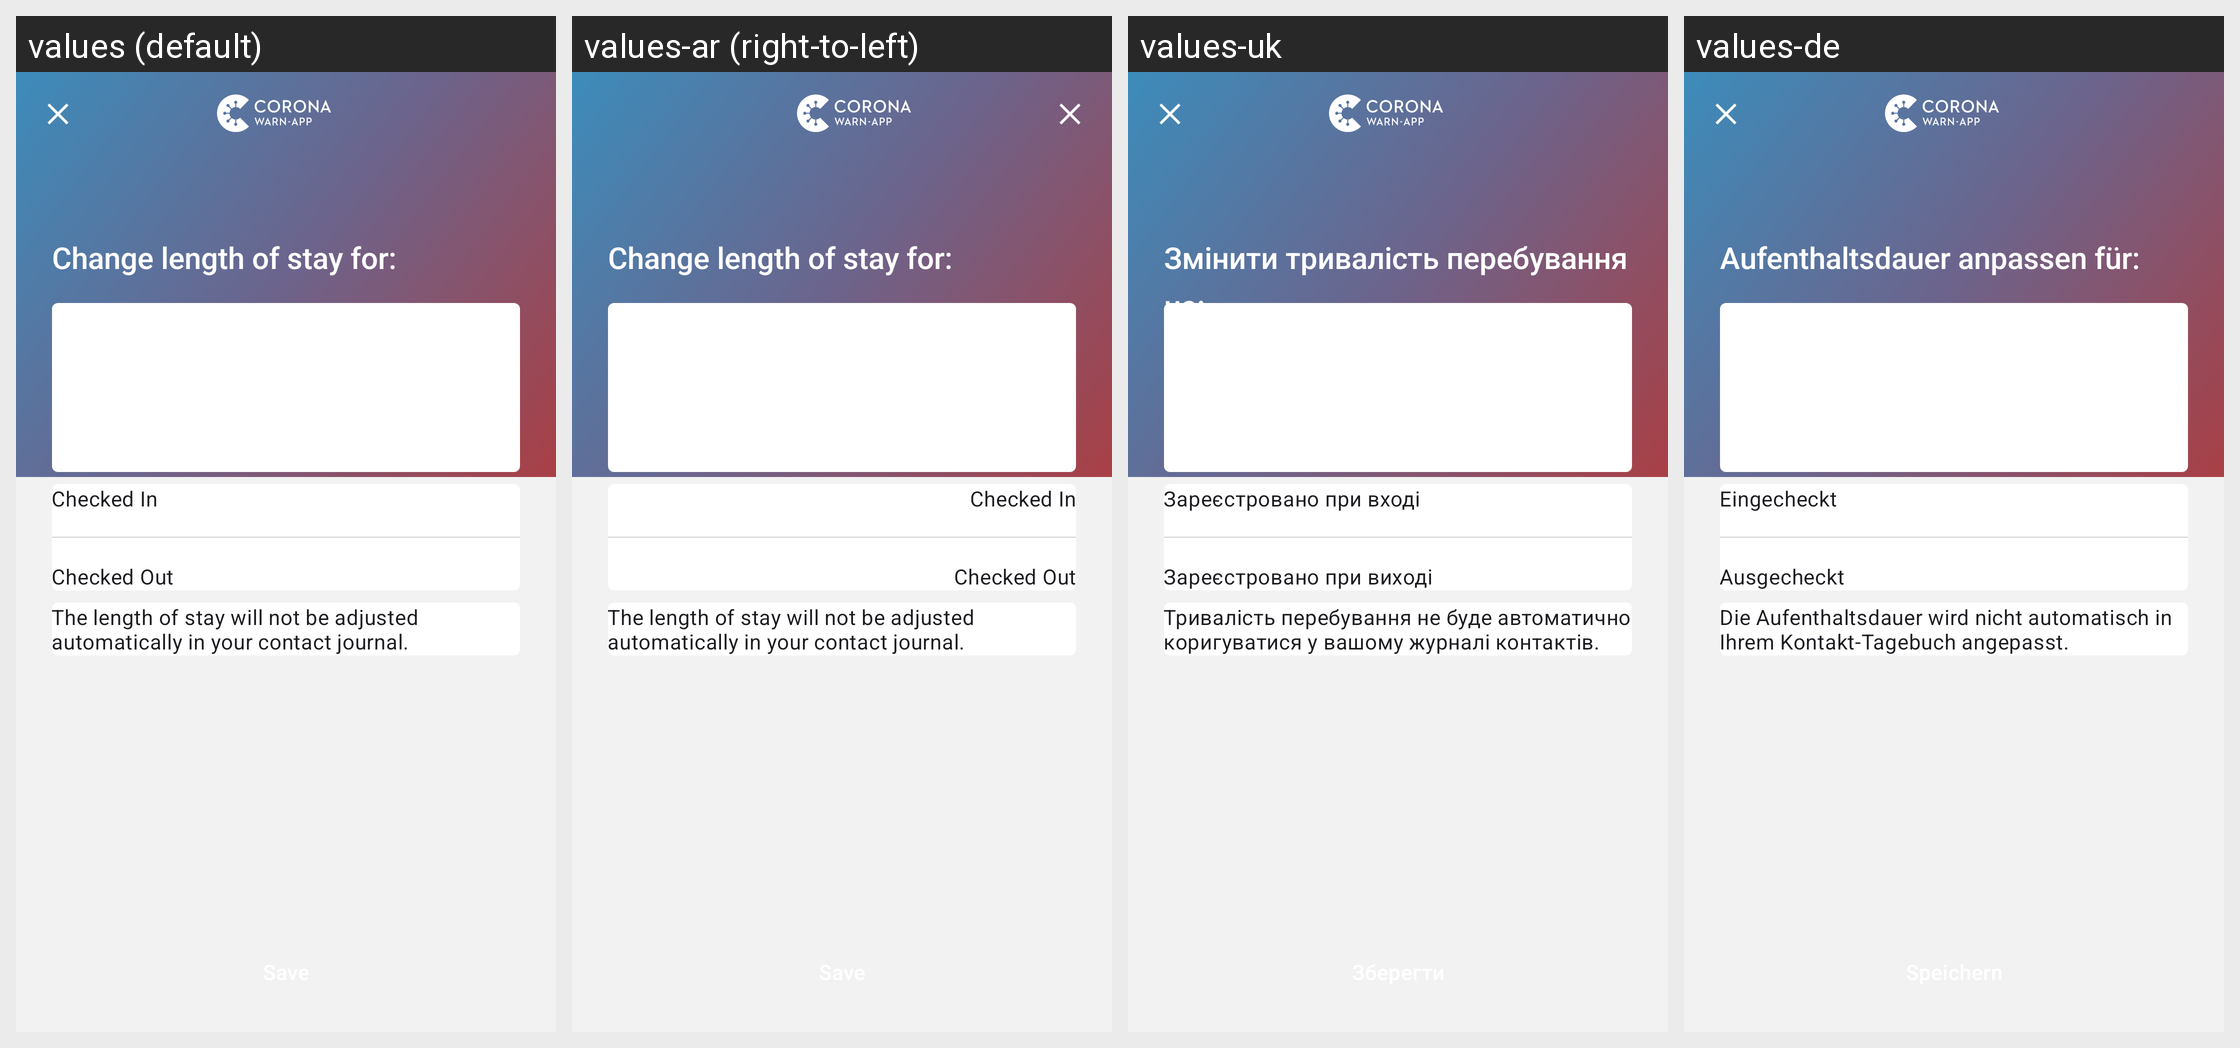

For this localized Android screen grid, give each drawn string resource with its value in every locale shown.
Android screen res/layout/fragment_edit_check_in.xml rendered under 4 locales, left to right: values (default), values-ar (right-to-left), values-uk, values-de. Device: Nexus 5 (rendered at 1080×1920; each locale shown at half size, 540×960, under a caption strip naming it); theme AppTheme.
Other locales in the repository, not shown: values-bg, values-en, values-pl, values-pt, values-ro, values-ru, values-tr.
Strings drawn on this screen, with the default value and each locale's value (text and hints the layout hard-codes, and strings that could not be matched under every locale, appear in the picture but are not listed):

edit_checkin_title_text
  values: Change length of stay for:
  values-ar: Change length of stay for:  [not translated; the default value is used]
  values-uk: Змінити тривалість перебування на:
  values-de: Aufenthaltsdauer anpassen für:

edit_checkin_edit_card_checkin_time_label
  values: Checked In
  values-ar: Checked In  [not translated; the default value is used]
  values-uk: Зареєстровано при вході
  values-de: Eingecheckt

edit_checkin_edit_card_checkout_time_label
  values: Checked Out
  values-ar: Checked Out  [not translated; the default value is used]
  values-uk: Зареєстровано при виході
  values-de: Ausgecheckt

edit_checkin_duration_edit_hint_card_text
  values: The length of stay will not be adjusted automatically in your contact journal.
  values-ar: The length of stay will not be adjusted automatically in your contact journal.  [not translated; the default value is used]
  values-uk: Тривалість перебування не буде автоматично коригуватися у вашому журналі контактів.
  values-de: Die Aufenthaltsdauer wird nicht automatisch in Ihrem Kontakt-Tagebuch angepasst.
